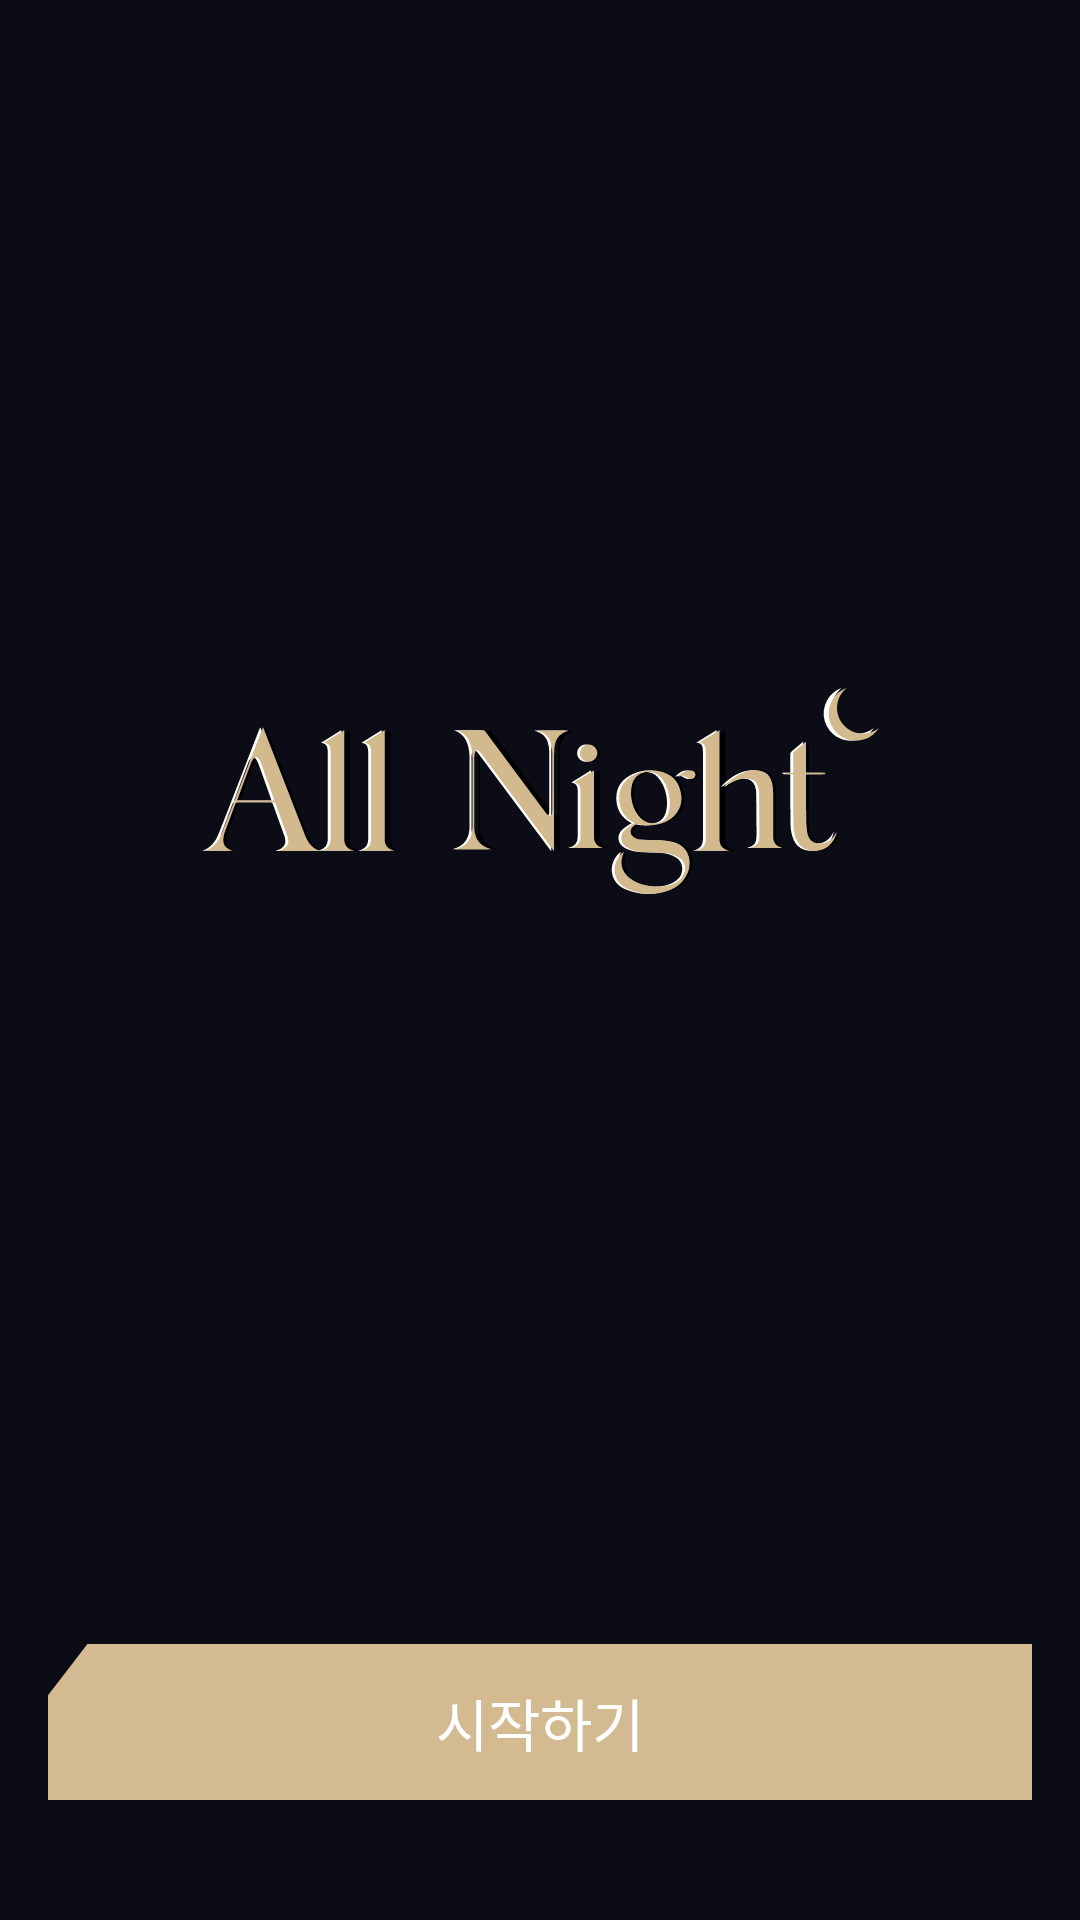

Here is an Android app screen rendered from its layout file. Give the layout XML and the strings, colors and styles it references.
<!-- AndroidManifest.xml: application theme Theme.AllNight -->
<!-- res/layout/activity_login.xml -->
<?xml version="1.0" encoding="utf-8"?>
<androidx.constraintlayout.widget.ConstraintLayout
        xmlns:android="http://schemas.android.com/apk/res/android"
        xmlns:tools="http://schemas.android.com/tools"
        xmlns:app="http://schemas.android.com/apk/res-auto"
        android:layout_width="match_parent"
        android:layout_height="match_parent"
        tools:context=".LoginActivity" android:background="@color/backgound">

    <Button
            android:text="시작하기"
            android:layout_width="328dp"
            android:layout_height="52dp"
            app:layout_constraintStart_toStartOf="parent" app:layout_constraintEnd_toEndOf="parent"
            android:id="@+id/login_button" app:layout_constraintHorizontal_bias="0.506"
            android:layout_marginBottom="40dp" app:layout_constraintBottom_toBottomOf="parent"
            android:layout_marginStart="16dp" android:layout_marginEnd="16dp"
            android:backgroundTint="@color/button_backg"
            android:textSize="19sp" android:textColor="#FFFFFF" android:background="@drawable/ic_9_patch"
            android:fontFamily="@font/nanumbarungothicbold"/>
    <ImageView
            android:layout_width="wrap_content"
            android:layout_height="wrap_content" app:srcCompat="@drawable/ic_logo_allnight"
            app:layout_constraintStart_toStartOf="parent"
            app:layout_constraintEnd_toEndOf="parent" android:id="@+id/imageView" android:layout_marginStart="67dp"
            android:layout_marginEnd="67dp" android:layout_marginTop="229dp" app:layout_constraintTop_toTopOf="parent"/>
</androidx.constraintlayout.widget.ConstraintLayout>
<!-- resources referenced by this layout -->
<resources>
  <color name="backgound">#0b0c15</color>
  <color name="button_backg">#d3ba91</color>
  <!-- drawable ic_9_patch (drawable) -->
  <vector xmlns:android="http://schemas.android.com/apk/res/android"
      android:width="328dp"
      android:height="50dp"
      android:viewportWidth="328"
      android:viewportHeight="50">
    <path
        android:pathData="M6.56,8.217L13.12,0H328v50H0V16.434z"
        android:fillColor="#D3BA91"
        android:fillType="evenOdd"/>
  </vector>
  <!-- drawable ic_logo_allnight: vector/xml drawable (drawable, 26038 chars, omitted) -->
  <style name="Theme.AllNight" parent="Theme.AppCompat.Light.NoActionBar">
          <item name="android:windowDrawsSystemBarBackgrounds">true</item>
          <item name="android:statusBarColor">@android:color/transparent</item>
          <item name="android:windowTranslucentStatus">true</item>
      </style>
</resources>
